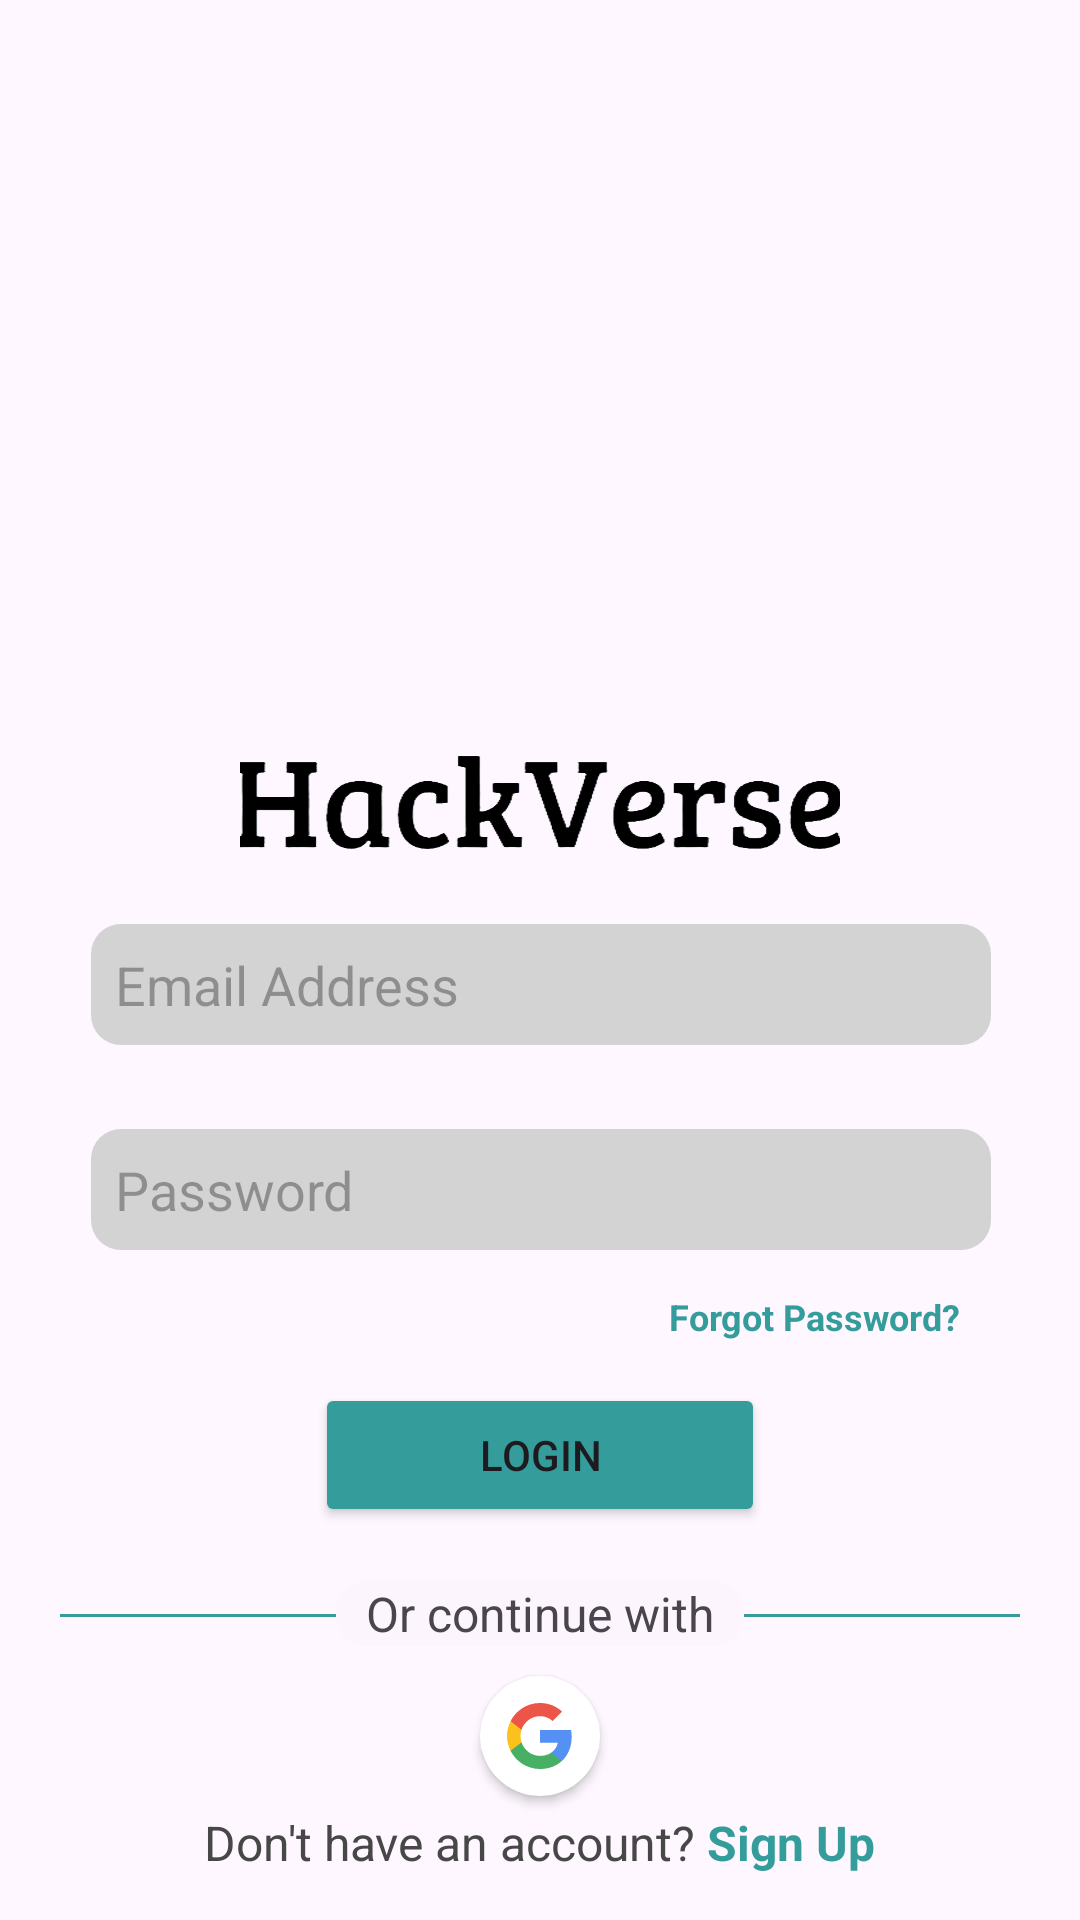

The Android layout XML behind this screen, and the referenced resources:
<!-- AndroidManifest.xml: application theme Theme.HackVerse -->
<!-- res/layout/loginpage.xml -->
<?xml version="1.0" encoding="utf-8"?>
<androidx.constraintlayout.widget.ConstraintLayout
    xmlns:android="http://schemas.android.com/apk/res/android"
    xmlns:app="http://schemas.android.com/apk/res-auto"
    xmlns:tools="http://schemas.android.com/tools"
    android:id="@+id/main"
    android:layout_width="match_parent"
    android:layout_height="match_parent"
    tools:context=".LoginPage">

    <ImageView
        android:id="@+id/logo"
        android:layout_width="120sp"
        android:layout_height="120sp"
        android:layout_marginBottom="70sp"
        android:scaleType="centerCrop"
        android:src="@drawable/logo"
        app:layout_constraintBottom_toTopOf="@+id/Email"
        app:layout_constraintEnd_toEndOf="parent"
        app:layout_constraintStart_toStartOf="parent" />

    <ImageView
        android:id="@+id/logoname"
        android:layout_width="200sp"
        android:layout_height="40sp"
        android:layout_marginBottom="20sp"
        android:scaleType="centerCrop"
        android:src="@drawable/logoname"
        app:layout_constraintBottom_toTopOf="@+id/Email"
        app:layout_constraintEnd_toEndOf="parent"
        app:layout_constraintStart_toStartOf="parent" />

    <EditText
        android:id="@+id/Email"
        android:layout_width="300sp"
        android:layout_height="wrap_content"
        android:background="@drawable/rounded_corners"
        android:padding="8sp"
        android:layout_marginTop="308sp"
        android:hint="Email Address"
        app:layout_constraintEnd_toEndOf="parent"
        app:layout_constraintHorizontal_bias="0.504"
        app:layout_constraintStart_toStartOf="parent"
        app:layout_constraintTop_toTopOf="parent"
        android:inputType="textEmailAddress"/>

    <EditText
        android:id="@+id/Password"
        android:layout_width="300sp"
        android:layout_height="wrap_content"
        android:layout_marginTop="28sp"
        android:background="@drawable/rounded_corners"
        android:padding="8sp"
        android:hint="Password"
        app:layout_constraintEnd_toEndOf="parent"
        app:layout_constraintHorizontal_bias="0.504"
        app:layout_constraintStart_toStartOf="parent"
        app:layout_constraintTop_toBottomOf="@+id/Email"
        android:inputType="textPassword" />
    <TextView
        android:layout_width="wrap_content"
        android:layout_height="wrap_content"
        android:id="@+id/forgotpassword"
        app:layout_constraintTop_toBottomOf="@+id/Password"
        android:text="Forgot Password?"
        android:layout_marginTop="14sp"
        app:layout_constraintEnd_toEndOf="parent"
        android:layout_marginRight="40sp"
        android:clickable="true"
        android:textColor="#349D9B"
        android:textSize="12sp"
        android:textStyle="bold" />

    <Button
        android:id="@+id/buttonLogin"
        android:layout_width="150sp"
        android:layout_height="wrap_content"
        android:layout_marginTop="14sp"
        android:text="Login"
        android:backgroundTint="#349D9B"
        app:layout_constraintEnd_toEndOf="parent"
        app:layout_constraintStart_toStartOf="parent"
        app:layout_constraintTop_toBottomOf="@+id/forgotpassword" />
    <View
        android:layout_width="0dp"
        android:layout_height="1dp"
        android:layout_weight="1"
        android:layout_marginTop="29sp"
        app:layout_constraintEnd_toEndOf="parent"
        app:layout_constraintStart_toStartOf="parent"
        android:layout_marginHorizontal="20sp"
        app:layout_constraintTop_toBottomOf="@+id/buttonLogin"
        android:background="@color/my_primary"/>
    <TextView
        android:id="@+id/googletext"
        android:layout_width="wrap_content"
        android:layout_height="wrap_content"
        android:layout_marginTop="18sp"
        android:text="Or continue with"
        android:textSize="16sp"
        android:paddingHorizontal="10sp"
        android:background="@drawable/rounded_corners"
        android:backgroundTint="#FCF5FD"
        app:layout_constraintEnd_toEndOf="parent"
        app:layout_constraintStart_toStartOf="parent"
        app:layout_constraintTop_toBottomOf="@+id/buttonLogin" />

    <androidx.cardview.widget.CardView
        android:id="@+id/google"
        android:layout_width="40sp"
        android:layout_height="40sp"
        app:cardCornerRadius="35dp"
        app:cardElevation="2dp"
        android:clickable="true"
        android:layout_marginTop="10sp"
        app:layout_constraintEnd_toEndOf="parent"
        app:layout_constraintStart_toStartOf="parent"
        app:layout_constraintTop_toBottomOf="@+id/googletext">
        <ImageView
            android:layout_width="match_parent"
            android:layout_height="match_parent"
            android:src="@drawable/google"
            android:scaleType="centerInside"/>
    </androidx.cardview.widget.CardView>

    <TextView
        android:id="@+id/verify"
        android:layout_width="wrap_content"
        android:layout_height="wrap_content"
        android:layout_marginTop="18sp"
        android:text="Awaiting Email Verification..."
        android:textColor="#FF0000"
        android:textSize="16sp"
        android:visibility="invisible"
        app:layout_constraintEnd_toEndOf="parent"
        app:layout_constraintStart_toStartOf="parent"
        app:layout_constraintTop_toBottomOf="@+id/google" />


    <LinearLayout
        android:layout_width="match_parent"
        android:layout_height="wrap_content"
        android:gravity="center_horizontal"
        android:layout_marginBottom="15sp"
        app:layout_constraintBottom_toBottomOf="parent">
        <TextView
            android:layout_width="wrap_content"
            android:layout_height="wrap_content"
            android:layout_marginTop="18sp"
            android:text="Don't have an account? "
            android:textColor="#474747"
            android:textSize="16sp" />
        <TextView
            android:id="@+id/signuptext"
            android:layout_width="wrap_content"
            android:layout_height="wrap_content"
            android:layout_marginTop="18sp"
            android:text="Sign Up"
            android:clickable="true"
            android:textColor="#349D9B"
            android:textSize="16sp"
            android:textStyle="bold" />
    </LinearLayout>

</androidx.constraintlayout.widget.ConstraintLayout>
<!-- resources referenced by this layout -->
<resources>
  <color name="my_primary">#349D9B</color>
  <!-- drawable google (drawable) -->
  <vector xmlns:android="http://schemas.android.com/apk/res/android" android:alpha="0.9" android:height="24dp" android:viewportHeight="24" android:viewportWidth="24" android:width="24dp">
        
      <path android:fillColor="#4285F4" android:pathData="M22.56,12.25c0,-0.78 -0.07,-1.53 -0.2,-2.25H12v4.26h5.92c-0.26,1.37 -1.04,2.53 -2.21,3.31v2.77h3.57c2.08,-1.92 3.28,-4.74 3.28,-8.09z"/>
        
      <path android:fillColor="#34A853" android:pathData="M12,23c2.97,0 5.46,-0.98 7.28,-2.66l-3.57,-2.77c-0.98,0.66 -2.23,1.06 -3.71,1.06 -2.86,0 -5.29,-1.93 -6.16,-4.53H2.18v2.84C3.99,20.53 7.7,23 12,23z"/>
        
      <path android:fillColor="#FBBC05" android:pathData="M5.84,14.09c-0.22,-0.66 -0.35,-1.36 -0.35,-2.09s0.13,-1.43 0.35,-2.09V7.07H2.18C1.43,8.55 1,10.22 1,12s0.43,3.45 1.18,4.93l2.85,-2.22 0.81,-0.62z"/>
        
      <path android:fillColor="#EA4335" android:pathData="M12,5.38c1.62,0 3.06,0.56 4.21,1.64l3.15,-3.15C17.45,2.09 14.97,1 12,1 7.7,1 3.99,3.47 2.18,7.07l3.66,2.84c0.87,-2.6 3.3,-4.53 6.16,-4.53z"/>
      
  </vector>
  <!-- drawable logoname: png bitmap (drawable, 61919 bytes) -->
  <!-- drawable rounded_corners (drawable) -->
  <?xml version="1.0" encoding="utf-8"?>
  
  <shape xmlns:android="http://schemas.android.com/apk/res/android">
      <solid android:color="#D3D3D3" />
      <corners android:radius="10dp" />
  </shape>
  <style name="Theme.HackVerse" parent="Base.Theme.HackVerse" />
  <style name="Base.Theme.HackVerse" parent="Theme.Material3.Light.NoActionBar">
          <item name="colorPrimary">@color/my_primary</item>
      </style>
</resources>
